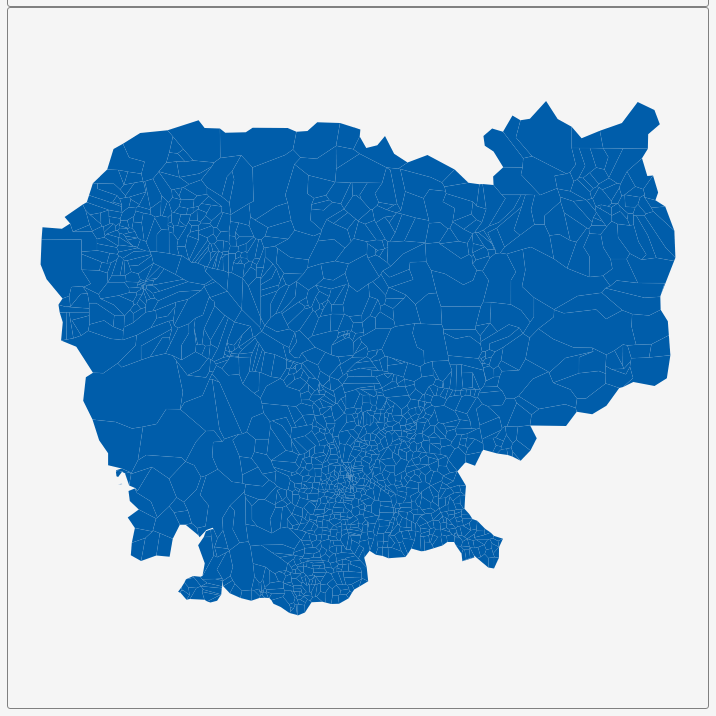
D3 v3 page, settled after 360 driven frames (6 s of simulated time); the page loaded 1 data file(s).


        var dim = 700;
        const center = {
            "lng": 104.9842,
            "lat": 12.5189
        };
        var scale = 7674;

        var title = document.getElementById('title');
        title.style.width = dim;
        title.style.marginLeft = "calc(50% - " + (dim / 2) + "px)";
        var map = document.getElementById('map')
        map.style.width = dim;
        map.style.marginLeft = "calc(50% - " + (dim / 2) + "px)";

        var tooltip = d3
            .select("#map")
            .append("div")
            .attr("class", "tooltip")
            .attr("opacity", 0);
        var width = dim,
            height = dim;

        var svg = d3.select("#map")
            .append("svg")
            .attr("width", width)
            .attr("height", height);

        scale = scale * .9;// to give 5% padding on each side
        var projection = d3.geo.mercator()
            .center([center.lng, center.lat])
            .scale(scale)
            .translate([width / 2, height / 2]);
        var geoPath = d3.geo.path()
            .projection(projection);

        var g = svg.append("g");
        d3.json("geosource.json", function (json) {
            g.selectAll("path")
                .data(json.features)
                .enter()
                .append("path")
                .attr("d", geoPath)
                .attr("class", "polygon")
                .on("mouseover", mouseover)
                .on("mouseout", mouseout)
                .on("mousemove", mousemove);

            svg.call(d3.behavior.zoom().on("zoom", () => {
                g.attr("transform", "translate(" + d3.event.translate.join(",") + ")scale(" + d3.event.scale + ")");
            }));
        });
        function mouseover(d) {
            d3.select(this).attr("class", "hover");
            tooltip.style("opacity", 0.9);
            tooltip.html((d.properties.NAME_4 && "<b>" + d.properties.NAME_4 + "</b><br>" || '') +
                (d.properties.ENGTYPE_4 && d.properties.ENGTYPE_4 + "<br>" || '') +
                (d.properties.NAME_3 && d.properties.NAME_3 + "<br>" || '') +
                (d.properties.NAME_2 && d.properties.NAME_2 + "<br>" || '') +
                (d.properties.NAME_1 && d.properties.NAME_1));
        }
        function mouseout(d) {
            d3.select(this).attr("class", "polygon");
            tooltip.style("opacity", 0);
        }
        function mousemove(d) {
            tooltip.style({
                left: function () {
                    if (d3.event.pageX > 800) {
                        return d3.event.pageX - 180 + "px";
                    } else {
                        return d3.event.pageX + 23 + "px";
                    }
                },
                top: d3.event.pageY - 20 + "px",
            });
        }
    

### data: geosource.json
{
 "type": "FeatureCollection",
 "features": [
  {
   "type": "Feature",
   "geometry": {
    "type": "Polygon",
    "coordinates": "[... 1 items]"
   },
   "properties": {
    "GID_0": "KHM",
    "NAME_0": "Cambodia",
    "GID_1": "KHM.1_1",
    "NAME_1": "Bântéay Méanchey",
    "GID_2": "KHM.1.1_1",
    "NAME_2": "Malai",
    "GID_3": "KHM.1.1.1_1",
    "NAME_3": "n.a. ( 192)",
    "GID_4": "KHM.1.1.1.1_1",
    "NAME_4": "",
    "VARNAME_4": "",
    "TYPE_4": "Phum",
    "ENGTYPE_4": "Village",
    "CC_4": ""
   }
  },
  {
   "type": "Feature",
   "geometry": {
    "type": "Polygon",
    "coordinates": "[... 1 items]"
   },
   "properties": {
    "GID_0": "KHM",
    "NAME_0": "Cambodia",
    "GID_1": "KHM.1_1",
    "NAME_1": "Bântéay Méanchey",
    "GID_2": "KHM.1.2_1",
    "NAME_2": "Mongkol Borei",
    "GID_3": "KHM.1.2.1_1",
    "NAME_3": "Banteay Neang",
    "GID_4": "KHM.1.2.1.1_1",
    "NAME_4": "Ou Snguot",
    "VARNAME_4": "",
    "TYPE_4": "Phum",
    "ENGTYPE_4": "Village",
    "CC_4": ""
   }
  },
  {
   "type": "Feature",
   "geometry": {
    "type": "Polygon",
    "coordinates": "[... 1 items]"
   },
   "properties": {
    "GID_0": "KHM",
    "NAME_0": "Cambodia",
    "GID_1": "KHM.1_1",
    "NAME_1": "Bântéay Méanchey",
    "GID_2": "KHM.1.2_1",
    "NAME_2": "Mongkol Borei",
    "GID_3": "KHM.1.2.2_1",
    "NAME_3": "Bat Trang",
    "GID_4": "KHM.1.2.2.1_1",
    "NAME_4": "Khtum Reay Lech",
    "VARNAME_4": "",
    "TYPE_4": "Phum",
    "ENGTYPE_4": "Village",
    "CC_4": ""
   }
  },
  {
   "type": "Feature",
   "geometry": {
    "type": "Polygon",
    "coordinates": "[... 1 items]"
   },
   "properties": {
    "GID_0": "KHM",
    "NAME_0": "Cambodia",
    "GID_1": "KHM.1_1",
    "NAME_1": "Bântéay Méanchey",
    "GID_2": "KHM.1.2_1",
    "NAME_2": "Mongkol Borei",
    "GID_3": "KHM.1.2.3_1",
    "NAME_3": "Chamnaom",
    "GID_4": "KHM.1.2.3.1_1",
    "NAME_4": "Roung Kou Chong",
    "VARNAME_4": "",
    "TYPE_4": "Phum",
    "ENGTYPE_4": "Village",
    "CC_4": ""
   }
  },
  {
   "type": "Feature",
   "geometry": {
    "type": "Polygon",
    "coordinates": "[... 1 items]"
   },
   "properties": {
    "GID_0": "KHM",
    "NAME_0": "Cambodia",
    "GID_1": "KHM.1_1",
    "NAME_1": "Bântéay Méanchey",
    "GID_2": "KHM.1.2_1",
    "NAME_2": "Mongkol Borei",
    "GID_3": "KHM.1.2.4_1",
    "NAME_3": "Kouk Ballangk",
    "GID_4": "KHM.1.2.4.1_1",
    "NAME_4": "Phat Sanday",
    "VARNAME_4": "",
    "TYPE_4": "Phum",
    "ENGTYPE_4": "Village",
    "CC_4": ""
   }
  },
  {
   "type": "Feature",
   "geometry": {
    "type": "Polygon",
    "coordinates": "[... 1 items]"
   },
   "properties": {
    "GID_0": "KHM",
    "NAME_0": "Cambodia",
    "GID_1": "KHM.1_1",
    "NAME_1": "Bântéay Méanchey",
    "GID_2": "KHM.1.2_1",
    "NAME_2": "Mongkol Borei",
    "GID_3": "KHM.1.2.5_1",
    "NAME_3": "Koy Maeng",
    "GID_4": "KHM.1.2.5.1_1",
    "NAME_4": "Sdei Kraom",
    "VARNAME_4": "",
    "TYPE_4": "Phum",
    "ENGTYPE_4": "Village",
    "CC_4": ""
   }
  },
  {
   "type": "Feature",
   "geometry": {
    "type": "Polygon",
    "coordinates": "[... 1 items]"
   },
   "properties": {
    "GID_0": "KHM",
    "NAME_0": "Cambodia",
    "GID_1": "KHM.1_1",
    "NAME_1": "Bântéay Méanchey",
    "GID_2": "KHM.1.2_1",
    "NAME_2": "Mongkol Borei",
    "GID_3": "KHM.1.2.6_1",
    "NAME_3": "Ou Prasat",
    "GID_4": "KHM.1.2.6.1_1",
    "NAME_4": "Pou Rieng",
    "VARNAME_4": "",
    "TYPE_4": "Phum",
    "ENGTYPE_4": "Village",
    "CC_4": ""
   }
  },
  {
   "type": "Feature",
   "geometry": {
    "type": "Polygon",
    "coordinates": "[... 1 items]"
   },
   "properties": {
    "GID_0": "KHM",
    "NAME_0": "Cambodia",
    "GID_1": "KHM.1_1",
    "NAME_1": "Bântéay Méanchey",
    "GID_2": "KHM.1.2_1",
    "NAME_2": "Mongkol Borei",
    "GID_3": "KHM.1.2.7_1",
    "NAME_3": "Phnum Touch",
    "GID_4": "KHM.1.2.7.1_1",
    "NAME_4": "Boeng Tras",
    "VARNAME_4": "",
    "TYPE_4": "Phum",
    "ENGTYPE_4": "Village",
    "CC_4": ""
   }
  },
  "... 1,572 more items"
 ]
}